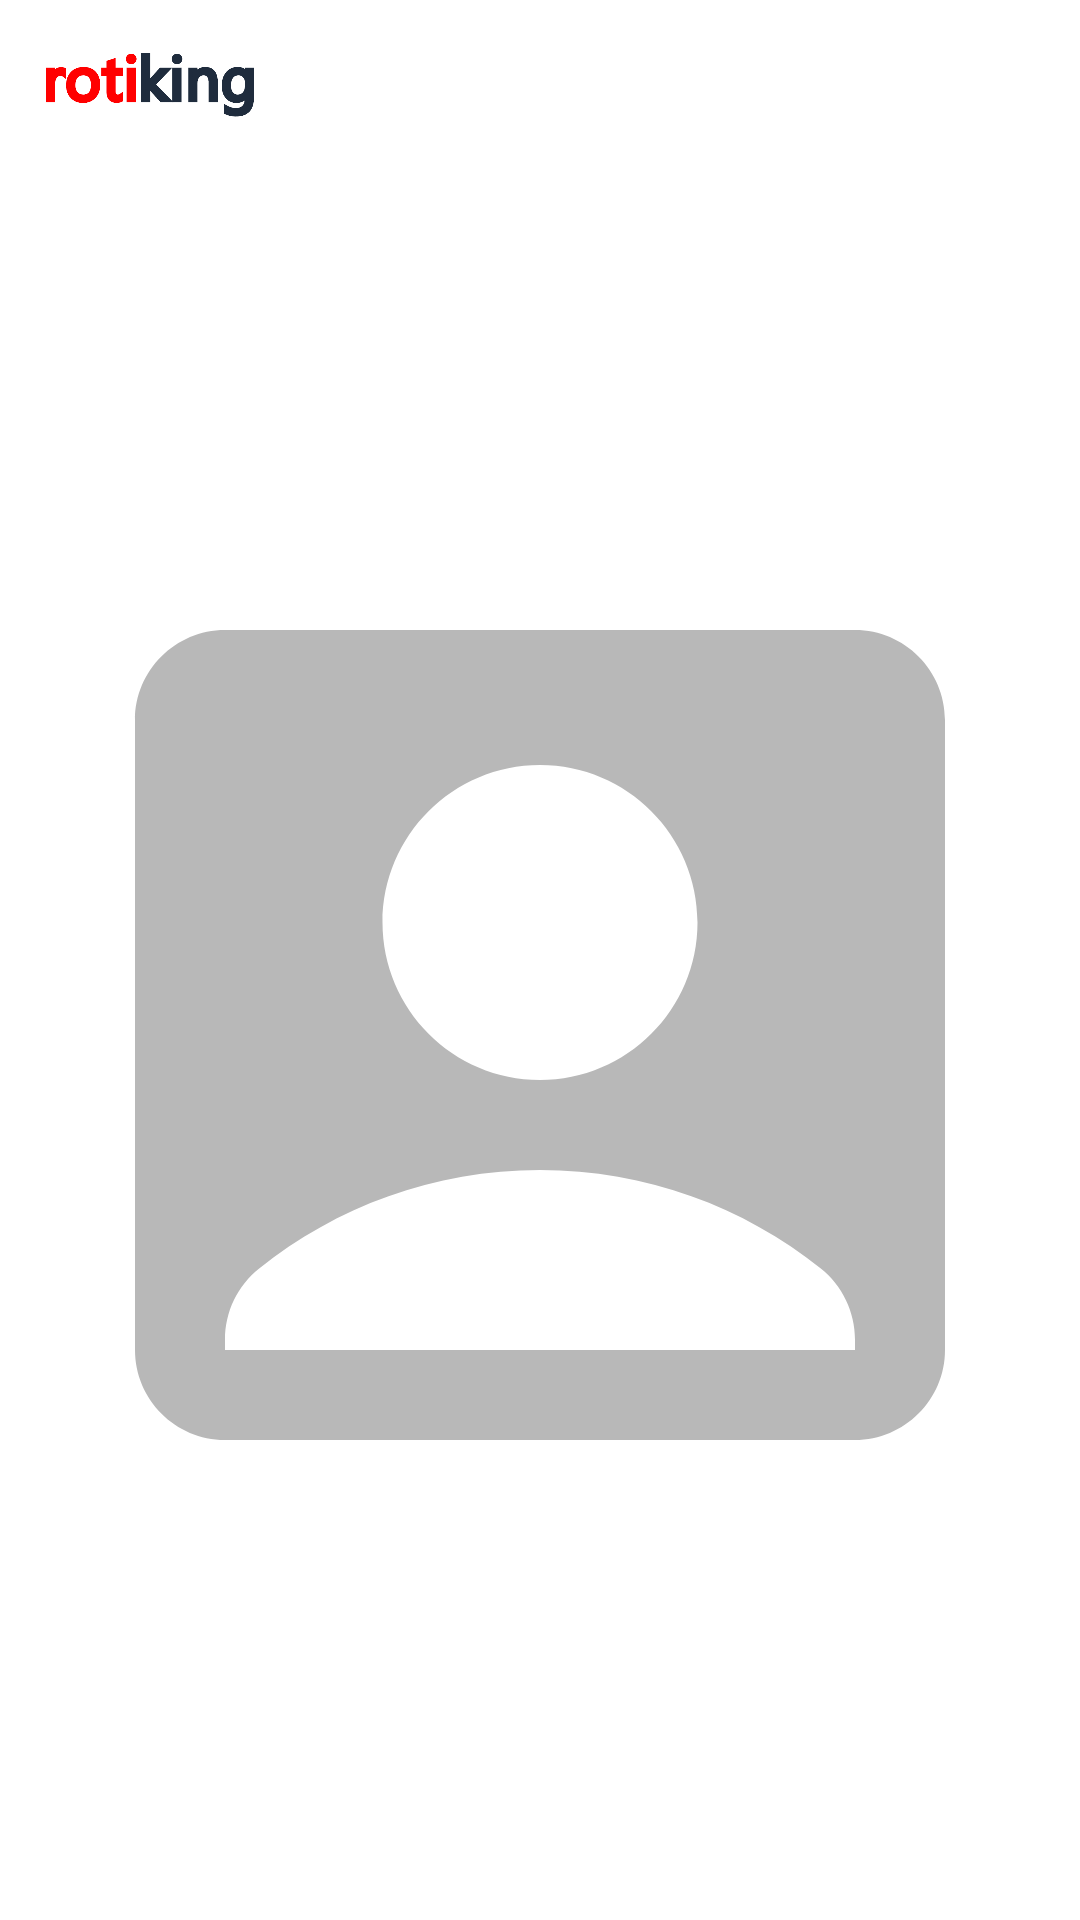

Write the Android layout XML for this screen, with the resource values it uses.
<!-- AndroidManifest.xml: application theme Theme.RotiKingDelivery -->
<!-- res/layout/activity_my_photo.xml -->
<?xml version="1.0" encoding="utf-8"?>
<RelativeLayout
    xmlns:android="http://schemas.android.com/apk/res/android"
    xmlns:tools="http://schemas.android.com/tools"
    android:layout_width="match_parent"
    android:layout_height="match_parent"
    tools:context=".MyPhotoActivity"
    android:orientation="vertical">

    <RelativeLayout
        android:id="@+id/toolbar"
        android:layout_width="match_parent"
        android:layout_height="50dp"
        android:orientation="horizontal"
        android:padding="10dp">

        <ImageView
            android:layout_width="80dp"
            android:layout_height="wrap_content"
            android:layout_alignParentStart="true"
            android:layout_centerVertical="true"
            style="@style/ImgTextLogo"
            android:contentDescription="@string/app_name"/>

        <ImageButton
            android:id="@+id/edit_photo"
            android:layout_width="40dp"
            android:layout_height="40dp"
            android:layout_alignParentEnd="true"
            android:layout_centerVertical="true"
            android:layout_marginEnd="45dp"
            android:background="@color/transparent"
            android:contentDescription="@string/close"
            android:src="@drawable/ic_baseline_edit_24" />

        <ImageButton
            android:id="@+id/close"
            android:layout_width="40dp"
            android:layout_height="40dp"
            android:layout_alignParentEnd="true"
            android:layout_centerVertical="true"
            android:background="@color/transparent"
            android:contentDescription="@string/close"
            android:src="@drawable/ic_baseline_close_24" />

    </RelativeLayout>

    <ImageView
        android:id="@+id/photo"
        android:layout_width="match_parent"
        android:layout_height="match_parent"
        android:layout_above="@id/change_photo_btn_desk"
        android:layout_below="@+id/toolbar"
        android:src="@drawable/ic_baseline_account_box_24"
        android:contentDescription="@string/photo"/>

    <RelativeLayout
        android:id="@+id/change_photo_btn_desk"
        android:layout_width="match_parent"
        android:layout_height="wrap_content"
        android:layout_alignParentBottom="true">

        <androidx.appcompat.widget.AppCompatButton
            android:id="@+id/change_photo_btn"
            android:layout_width="match_parent"
            android:layout_height="wrap_content"
            style="@style/Button"
            android:text="@string/save"
            android:layout_margin="10dp"
            android:visibility="gone"/>

        <com.google.android.material.progressindicator.CircularProgressIndicator
            android:id="@+id/change_photo_progress"
            android:layout_width="wrap_content"
            android:layout_height="wrap_content"
            android:layout_centerInParent="true"
            android:indeterminate="true"
            android:visibility="gone"/>

    </RelativeLayout>

</RelativeLayout>
<!-- resources referenced by this layout -->
<resources>
  <color name="transparent">#00FFFFFF</color>
  <!-- drawable ic_baseline_account_box_24 (drawable) -->
  <vector android:height="24dp" android:tint="#B8B8B8"
      android:viewportHeight="24" android:viewportWidth="24"
      android:width="24dp" xmlns:android="http://schemas.android.com/apk/res/android">
      <path android:fillColor="@android:color/white" android:pathData="M19,3H5C3.9,3 3,3.9 3,5v14c0,1.1 0.9,2 2,2h14c1.1,0 2,-0.9 2,-2V5C21,3.9 20.1,3 19,3zM12,6c1.93,0 3.5,1.57 3.5,3.5c0,1.93 -1.57,3.5 -3.5,3.5s-3.5,-1.57 -3.5,-3.5C8.5,7.57 10.07,6 12,6zM19,19H5v-0.23c0,-0.62 0.28,-1.2 0.76,-1.58C7.47,15.82 9.64,15 12,15s4.53,0.82 6.24,2.19c0.48,0.38 0.76,0.97 0.76,1.58V19z"/>
  </vector>
  <string name="app_name">RotiKing Delivery</string>
  <string name="close">Close</string>
  <string name="photo">Photo</string>
  <string name="save">Save</string>
  <style name="Button">
          <item name="android:textColor">@color/white</item>
          <item name="android:textSize">15sp</item>
          <item name="android:background">@drawable/button_design</item>
      </style>
  <style name="ImgTextLogo">
          <item name="android:src">@drawable/text_logo</item>
          <item name="contentDescription">@string/app_name</item>
      </style>
  <style name="Theme.RotiKingDelivery" parent="Theme.MaterialComponents.DayNight.NoActionBar">
          <item name="colorPrimary">@color/red</item>
          <item name="colorPrimaryVariant">@color/white</item>
          <item name="colorOnPrimary">@color/brownish</item>
  
          <item name="colorSecondary">@color/red</item>
          <item name="colorSecondaryVariant">@color/light_brown</item>
          <item name="colorOnSecondary">@color/blackish_blue</item>
  
          <item name="android:statusBarColor">?attr/colorOnSecondary</item>
          <item name="android:windowLightStatusBar">false</item>
          <item name="android:windowContentTransitions">true</item>
      </style>
  <color name="white">#FFFFFF</color>
  <!-- drawable button_design (drawable) -->
  <?xml version="1.0" encoding="utf-8"?>
  <ripple
      xmlns:android="http://schemas.android.com/apk/res/android"
      android:color="@color/bluish">
      <item>
          <shape android:shape="rectangle">
              <corners android:radius="10dp"/>
              <gradient
                  android:startColor="@color/blackish_blue"
                  android:centerColor="@color/blackish_blue"
                  android:endColor="@color/bluish"/>
          </shape>
      </item>
  </ripple>
  <!-- drawable text_logo: png bitmap (drawable-hdpi, 8678 bytes) -->
  <color name="red">#FF0000</color>
  <color name="brownish">#5E4333</color>
  <color name="light_brown">#DEC884</color>
  <color name="blackish_blue">#1F2C3D</color>
  <color name="bluish">#40536C</color>
</resources>
